Image classification data set "New folder" (wantedali/Food_Calories on GitHub). Class labels (5): bechamel, ataif, konafa, pasposa, taamia.

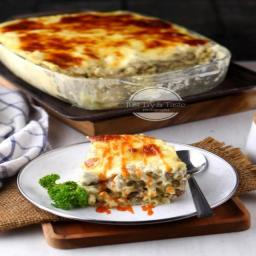
Label: bechamel

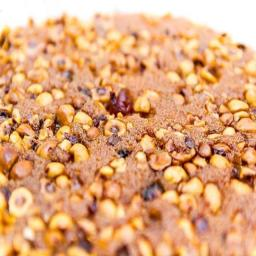
Label: pasposa

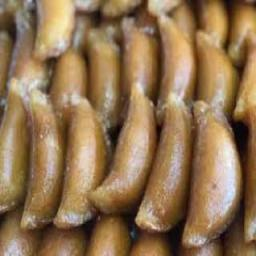
Label: ataif

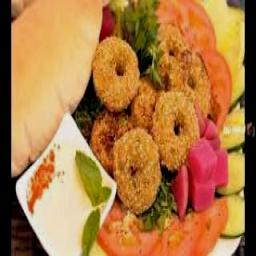
Label: taamia

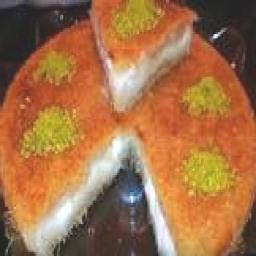
Label: konafa

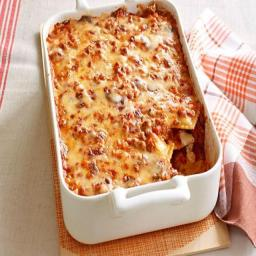
Label: bechamel
